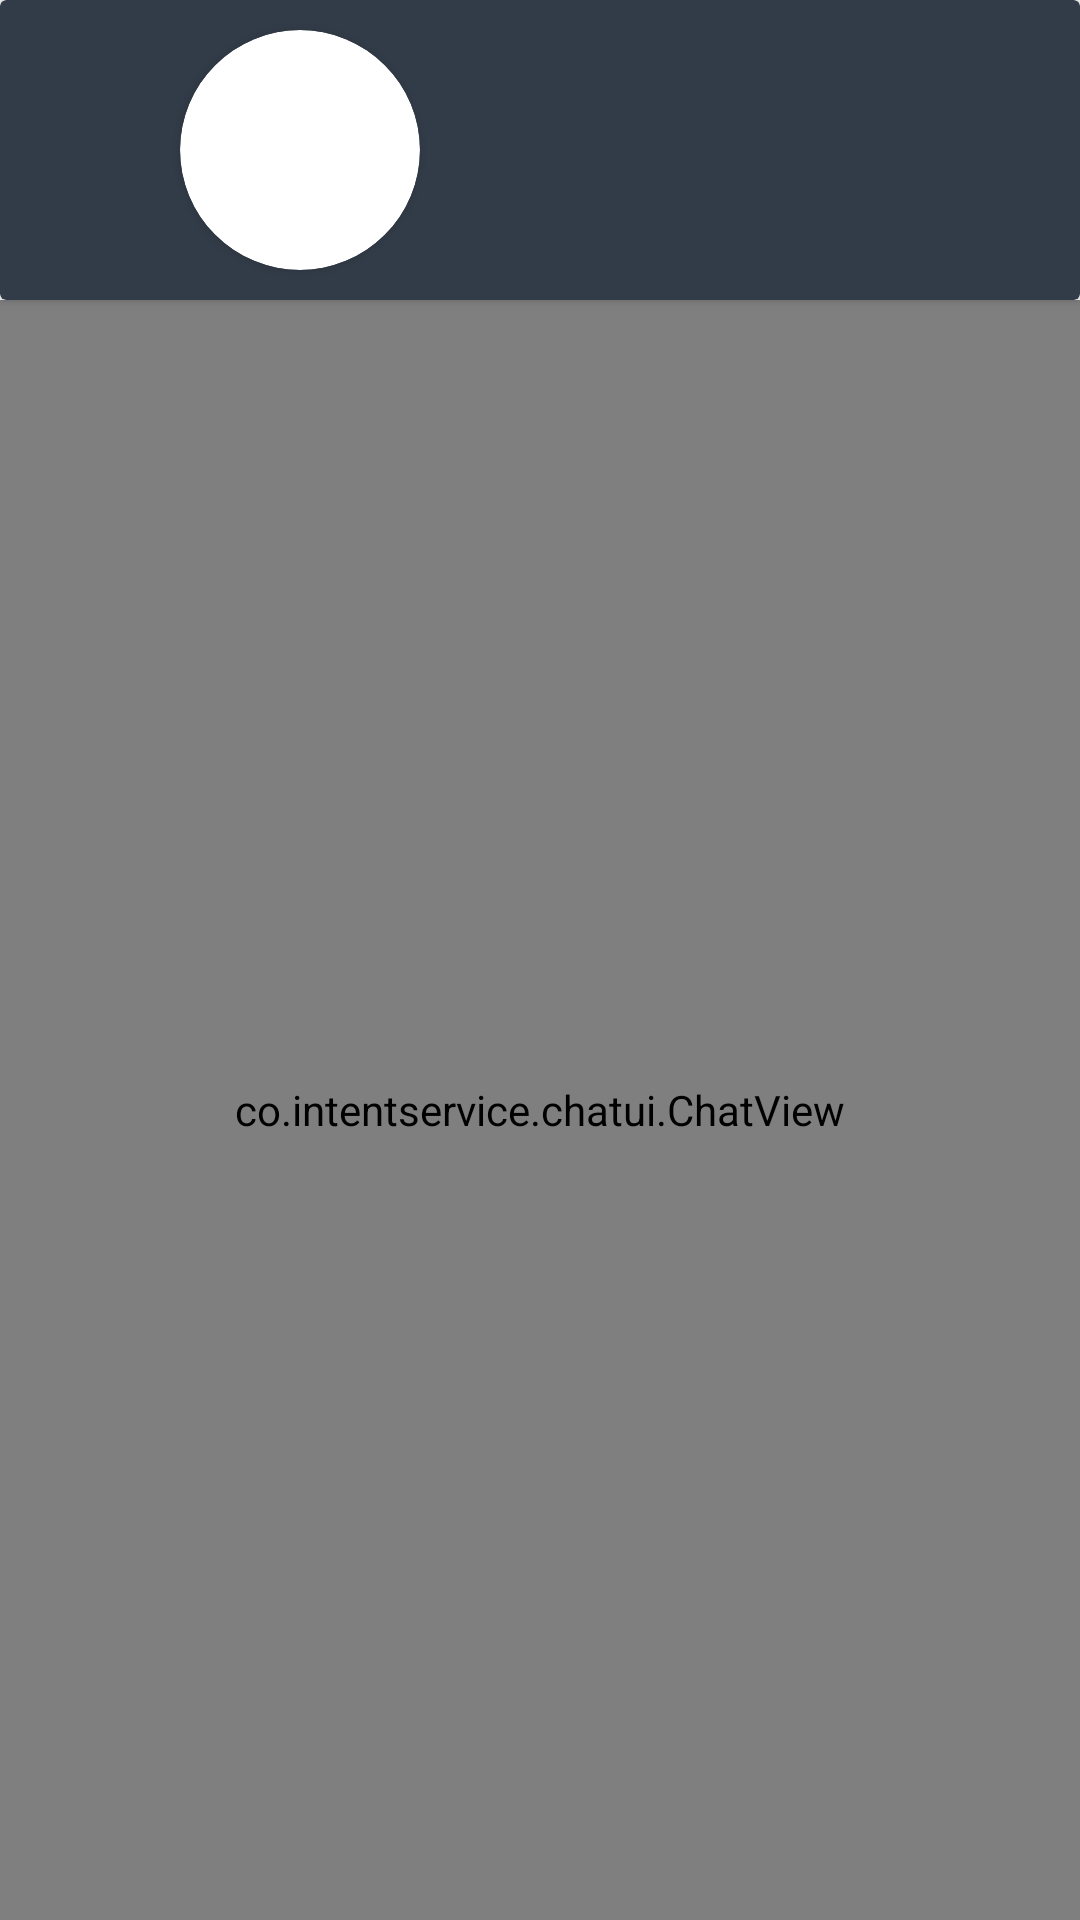

Reconstruct the res/layout file that produces this screen, plus the resources it refers to.
<!-- AndroidManifest.xml: application theme AppTheme -->
<!-- res/layout/activity_chat_view.xml -->
<?xml version="1.0" encoding="utf-8"?>
<androidx.constraintlayout.widget.ConstraintLayout xmlns:android="http://schemas.android.com/apk/res/android"
    xmlns:app="http://schemas.android.com/apk/res-auto"
    xmlns:tools="http://schemas.android.com/tools"
    android:layout_width="match_parent"
    android:layout_height="match_parent"
    tools:context=".User.ChatView">

    <androidx.cardview.widget.CardView
        android:id="@+id/cardView14"
        android:layout_width="match_parent"
        android:layout_height="100dp"
        app:layout_constraintEnd_toEndOf="parent"
        app:layout_constraintHorizontal_bias="0.5"
        app:layout_constraintStart_toStartOf="parent"
        app:layout_constraintTop_toTopOf="parent"
        app:cardBackgroundColor="@color/colorPrimary">

        <androidx.constraintlayout.widget.ConstraintLayout
            android:layout_width="match_parent"
            android:layout_height="match_parent">

            <ImageView
                android:id="@+id/imageView21"
                android:layout_width="40dp"
                android:layout_height="40dp"
                android:layout_marginStart="10dp"
                app:layout_constraintBottom_toBottomOf="parent"
                app:layout_constraintStart_toStartOf="parent"
                app:layout_constraintTop_toTopOf="parent"
                tools:srcCompat="@drawable/ic_action_name" />

            <androidx.cardview.widget.CardView
                android:id="@+id/cardView15"
                android:layout_width="80dp"
                android:layout_height="80dp"
                android:layout_marginStart="10dp"
                app:cardCornerRadius="40dp"
                app:layout_constraintBottom_toBottomOf="parent"
                app:layout_constraintStart_toEndOf="@+id/imageView21"
                app:layout_constraintTop_toTopOf="parent">

                <ImageView
                    android:id="@+id/image"
                    android:layout_width="match_parent"
                    android:layout_height="match_parent" />
            </androidx.cardview.widget.CardView>

            <TextView
                android:id="@+id/textView"
                android:layout_width="0dp"
                android:textColor="#fff"
                android:textSize="30dp"
                android:paddingStart="10dp"
                android:layout_height="match_parent"
                android:gravity="center_vertical"
                app:layout_constraintBottom_toBottomOf="parent"
                app:layout_constraintEnd_toEndOf="parent"
                app:layout_constraintHorizontal_bias="0.5"
                app:layout_constraintStart_toEndOf="@+id/cardView15"
                app:layout_constraintTop_toTopOf="parent" />
        </androidx.constraintlayout.widget.ConstraintLayout>
    </androidx.cardview.widget.CardView>

    <co.intentservice.chatui.ChatView
        android:id="@+id/chatview"
        android:layout_width="match_parent"
        android:layout_height="0dp"
        app:backgroundColor="#25292F"
        app:backgroundRcv="#25292F"
        app:backgroundSend="#25292F"
        app:bubbleBackgroundRcv="@color/colorPrimaryDark"
        app:bubbleBackgroundSend="#fff"
        app:inputBackgroundColor="@color/colorPrimary"
        app:inputTextColor="#fff"
        app:layout_constraintBottom_toBottomOf="parent"
        app:layout_constraintEnd_toEndOf="parent"
        app:layout_constraintHorizontal_bias="0.5"
        app:layout_constraintStart_toStartOf="parent"
        app:layout_constraintTop_toBottomOf="@id/cardView14"
        app:sendBtnBackgroundTint="@color/colorAccent"
        app:sendBtnIcon="@drawable/ic_send_white_24dp" />


</androidx.constraintlayout.widget.ConstraintLayout>
<!-- resources referenced by this layout -->
<resources>
  <color name="colorAccent">#03A3B4</color>
  <color name="colorPrimary">#323C48</color>
  <color name="colorPrimaryDark">#2A323C</color>
  <style name="AppTheme" parent="Theme.AppCompat.Light.NoActionBar">
          
          <item name="colorPrimary">@color/colorPrimary</item>
          <item name="colorPrimaryDark">@color/colorPrimaryDark</item>
          <item name="colorAccent">@color/colorAccent</item>
          <item name="android:windowContentTransitions">true</item>
      </style>
</resources>
